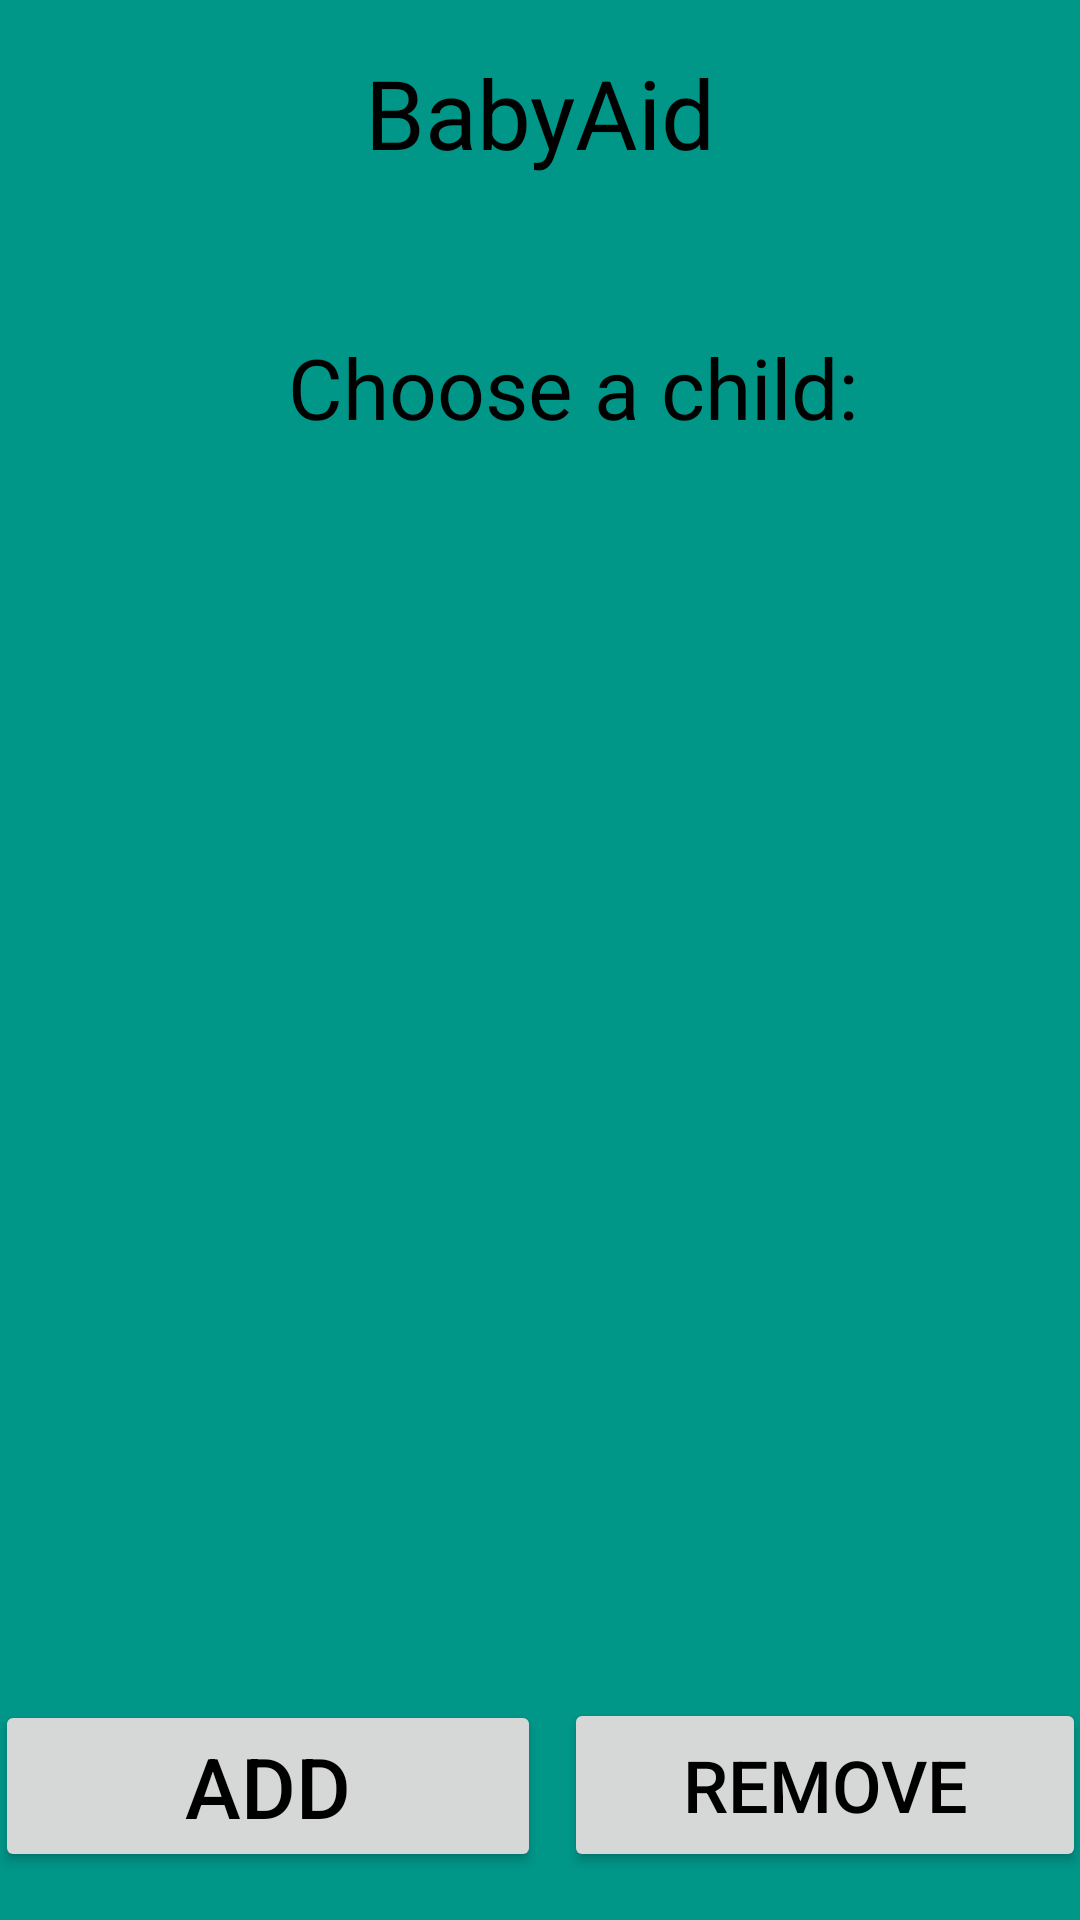

Produce the Android XML layout that renders to this screen, including the resource entries it uses.
<!-- AndroidManifest.xml: application theme Light_Theme -->
<!-- res/layout/activity_choose_child_menu.xml -->
<?xml version="1.0" encoding="utf-8"?>
<android.support.constraint.ConstraintLayout xmlns:android="http://schemas.android.com/apk/res/android"
    xmlns:app="http://schemas.android.com/apk/res-auto"
    xmlns:tools="http://schemas.android.com/tools"
    android:layout_width="match_parent"
    android:layout_height="match_parent"
    tools:context="myaaronbatch.unt.edu.babyapp.ChooseChildMenu">

    <TextView
        android:id="@+id/textView"
        android:layout_width="wrap_content"
        android:layout_height="44dp"
        android:layout_marginEnd="134dp"
        android:layout_marginStart="134dp"
        android:layout_marginTop="16dp"
        android:text="BabyAid"
        android:textSize="32sp"
        app:layout_constraintEnd_toEndOf="parent"
        app:layout_constraintStart_toStartOf="parent"
        app:layout_constraintTop_toTopOf="parent" />

    <TextView
        android:id="@+id/textView9"
        android:layout_width="193dp"
        android:layout_height="38dp"
        android:layout_marginBottom="8dp"
        android:layout_marginEnd="95dp"
        android:layout_marginStart="96dp"
        android:layout_marginTop="24dp"
        android:text="Choose a child:"
        android:textSize="28sp"
        app:layout_constraintBottom_toTopOf="@+id/scrollView3"
        app:layout_constraintEnd_toEndOf="parent"
        app:layout_constraintHorizontal_bias="0.0"
        app:layout_constraintStart_toStartOf="parent"
        app:layout_constraintTop_toBottomOf="@+id/textView"
        app:layout_constraintVertical_bias="0.0" />

    <ScrollView
        android:id="@+id/scrollView3"
        android:layout_width="368dp"
        android:layout_height="273dp"
        android:layout_marginBottom="74dp"
        android:layout_marginEnd="8dp"
        android:layout_marginStart="8dp"
        android:layout_marginTop="10dp"
        app:layout_constraintBottom_toTopOf="@+id/removeChildBtn"
        app:layout_constraintEnd_toEndOf="parent"
        app:layout_constraintStart_toStartOf="parent"
        app:layout_constraintTop_toBottomOf="@+id/textView9">

        <LinearLayout
            android:id="@+id/childlistLayout"
            android:layout_width="match_parent"
            android:layout_height="wrap_content"
            android:orientation="vertical" />
    </ScrollView>

    <Button
        android:id="@+id/addChildBtn"
        android:layout_width="182dp"
        android:layout_height="wrap_content"
        android:layout_marginBottom="16dp"
        android:layout_marginEnd="4dp"
        android:layout_marginStart="8dp"
        android:text="Add"
        android:textSize="28sp"
        app:layout_constraintBottom_toBottomOf="parent"
        app:layout_constraintEnd_toStartOf="@+id/removeChildBtn"
        app:layout_constraintStart_toStartOf="parent" />

    <Button
        android:id="@+id/removeChildBtn"
        android:layout_width="174dp"
        android:layout_height="58dp"
        android:layout_marginBottom="16dp"
        android:layout_marginEnd="8dp"
        android:layout_marginStart="4dp"
        android:text="Remove"
        android:textSize="24sp"
        app:layout_constraintBottom_toBottomOf="parent"
        app:layout_constraintEnd_toEndOf="parent"
        app:layout_constraintStart_toEndOf="@+id/addChildBtn" />
</android.support.constraint.ConstraintLayout>
<!-- resources referenced by this layout -->
<resources>
  <style name="Light_Theme" parent="Theme.AppCompat.Light.NoActionBar">
          <item name="android:colorBackground">@color/Teal</item>
          <item name="android:textColor">#000000</item>
      </style>
  <color name="Teal">#009688</color>
</resources>
